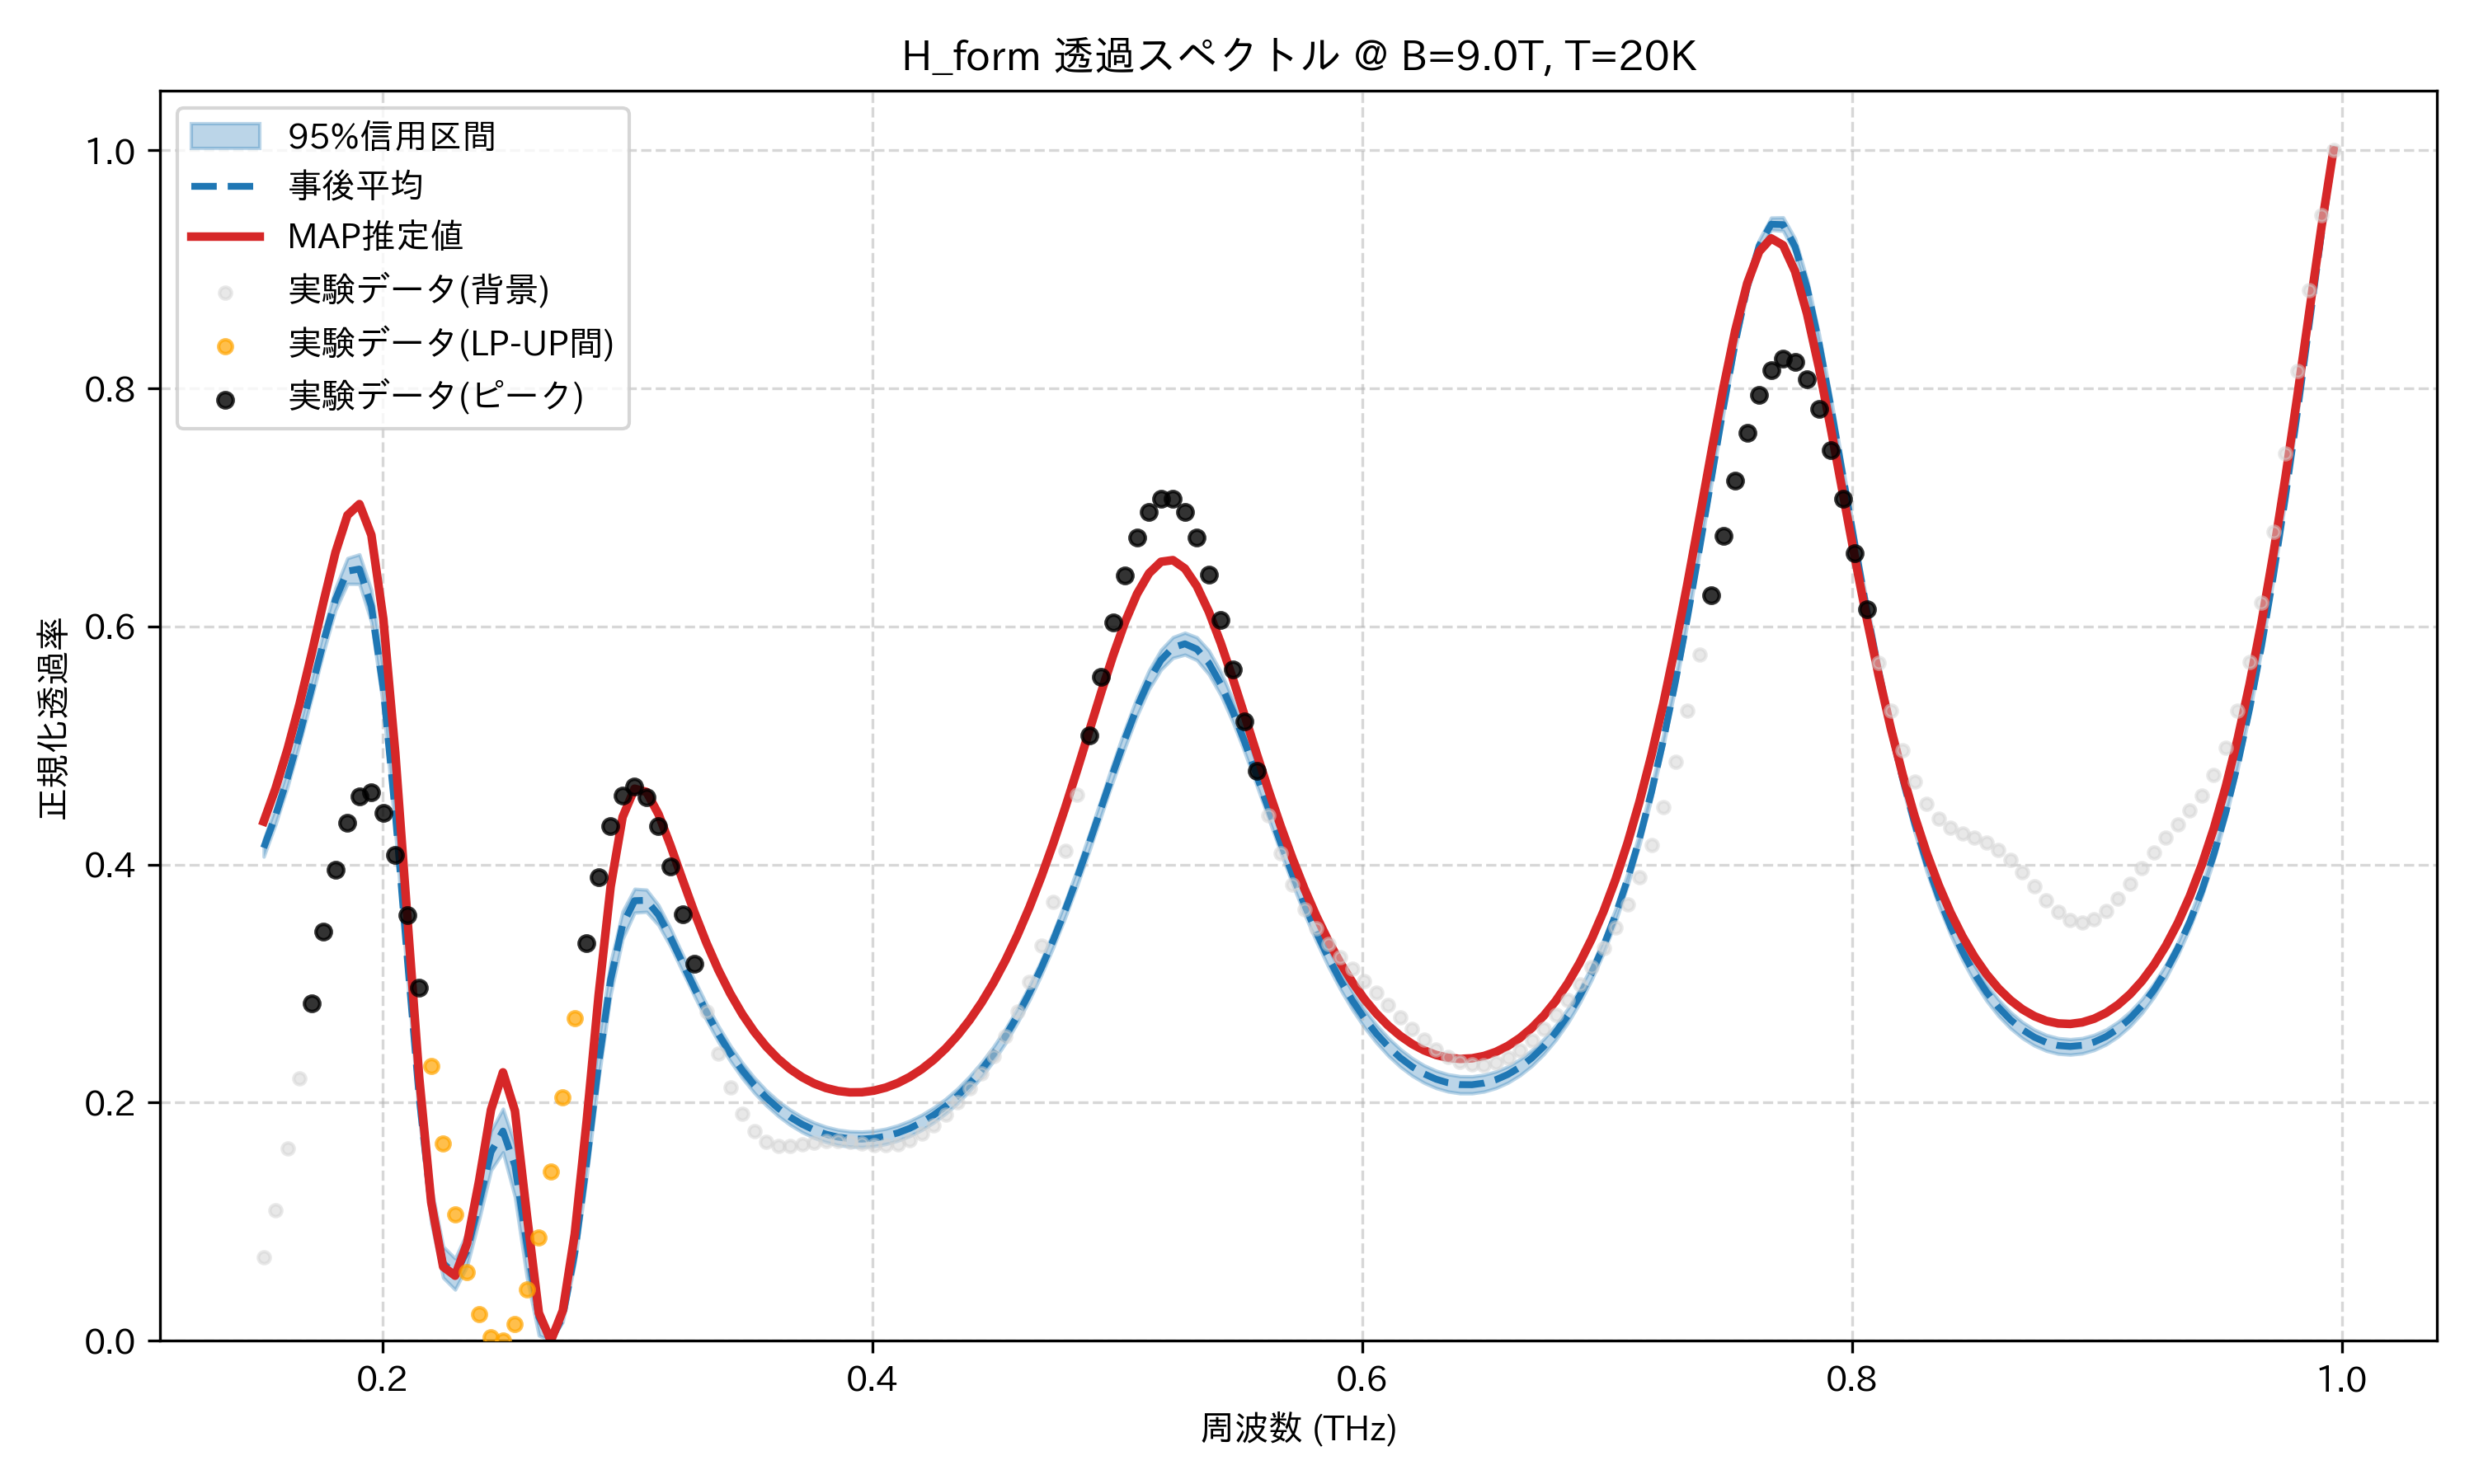

Source data for this figure (header and first rows):
frequency_thz, mean_transmission, map_transmission, lower_95, upper_95, observed_normalized
0.1514, 0.4141, 0.4361, 0.4066, 0.421, 0.07014
0.1563, 0.4414, 0.4642, 0.4341, 0.4485, 0.11
0.1612, 0.4731, 0.4972, 0.4655, 0.4806, 0.1613
0.1661, 0.5089, 0.535, 0.5011, 0.5168, 0.2207
0.171, 0.5477, 0.5768, 0.5394, 0.5558, 0.2832
0.1759, 0.5872, 0.6207, 0.5785, 0.5961, 0.3434
0.1808, 0.6226, 0.6621, 0.6137, 0.6323, 0.3957
0.1856, 0.6465, 0.6934, 0.6358, 0.6574, 0.435
0.1905, 0.6482, 0.7028, 0.6357, 0.6605, 0.4574
0.1954, 0.6171, 0.6768, 0.6035, 0.6305, 0.4605
0.2003, 0.5472, 0.6062, 0.5325, 0.5632, 0.4436
0.2052, 0.4434, 0.4938, 0.4278, 0.46, 0.4083
0.2101, 0.3216, 0.3567, 0.3057, 0.3387, 0.3578
0.2149, 0.2043, 0.2211, 0.1874, 0.2208, 0.2968
0.2198, 0.1142, 0.1165, 0.09874, 0.1294, 0.2309
0.2247, 0.06522, 0.06224, 0.05306, 0.07923, 0.1657
0.2296, 0.05554, 0.05469, 0.043, 0.06926, 0.1065
0.2345, 0.07587, 0.08177, 0.06269, 0.09112, 0.05768
0.2394, 0.1159, 0.1341, 0.1015, 0.132, 0.02245
0.2443, 0.1585, 0.194, 0.1431, 0.1764, 0.002895
0.2491, 0.1762, 0.2255, 0.1583, 0.1949, 0.0
0.254, 0.1471, 0.1932, 0.1208, 0.1651, 0.01378
0.2589, 0.08102, 0.1056, 0.053, 0.09576, 0.04337
0.2638, 0.02003, 0.02342, 0.004475, 0.02726, 0.08703
0.2687, 8.603272128204047e-06, 0.0, 0.0, 0.0, 0.1421
0.2736, 0.02048, 0.02529, 0.01588, 0.03246, 0.2048
0.2785, 0.07368, 0.08973, 0.06527, 0.09416, 0.2707
0.2833, 0.1501, 0.1849, 0.1387, 0.173, 0.3342
0.2882, 0.233, 0.2907, 0.2209, 0.2528, 0.3897
0.2931, 0.3034, 0.3815, 0.2909, 0.3182, 0.4322
0.298, 0.3493, 0.4399, 0.3376, 0.3607, 0.458
0.3029, 0.3697, 0.4637, 0.3596, 0.3796, 0.4658
0.3078, 0.37, 0.461, 0.3603, 0.3789, 0.4563
0.3127, 0.3577, 0.4423, 0.3491, 0.366, 0.4324
0.3175, 0.3388, 0.4161, 0.3312, 0.3465, 0.3983
0.3224, 0.3175, 0.3876, 0.3103, 0.325, 0.3582
0.3273, 0.2962, 0.3599, 0.2895, 0.3034, 0.3166
0.3322, 0.2761, 0.3344, 0.2694, 0.2829, 0.2768
0.3371, 0.2578, 0.3116, 0.2512, 0.2645, 0.2415
0.342, 0.2415, 0.2916, 0.235, 0.248, 0.2125
0.3468, 0.2272, 0.2744, 0.2207, 0.2336, 0.1906
0.3517, 0.2149, 0.2597, 0.2083, 0.2211, 0.1758
0.3566, 0.2043, 0.2472, 0.1978, 0.2105, 0.1673
0.3615, 0.1954, 0.2368, 0.1888, 0.2015, 0.1637
0.3664, 0.1879, 0.2283, 0.1814, 0.1941, 0.1635
0.3713, 0.1819, 0.2214, 0.1753, 0.1881, 0.1649
0.3762, 0.1771, 0.2162, 0.1705, 0.1834, 0.1666
0.381, 0.1736, 0.2123, 0.1669, 0.1798, 0.1677
0.3859, 0.1711, 0.2099, 0.1645, 0.1773, 0.1678
0.3908, 0.1697, 0.2087, 0.1631, 0.176, 0.1669
0.3957, 0.1694, 0.2088, 0.1628, 0.1757, 0.1656
0.4006, 0.1701, 0.2101, 0.1635, 0.1764, 0.1644
0.4055, 0.1719, 0.2127, 0.1653, 0.1781, 0.164
0.4104, 0.1746, 0.2165, 0.1681, 0.1809, 0.1652
0.4152, 0.1785, 0.2216, 0.172, 0.1848, 0.1684
0.4201, 0.1835, 0.2281, 0.177, 0.1898, 0.1737
0.425, 0.1896, 0.236, 0.1833, 0.196, 0.1811
0.4299, 0.197, 0.2455, 0.1908, 0.2032, 0.1902
0.4348, 0.2057, 0.2565, 0.1996, 0.2119, 0.2006
0.4397, 0.2158, 0.2693, 0.2099, 0.2222, 0.2121
... 114 more rows
